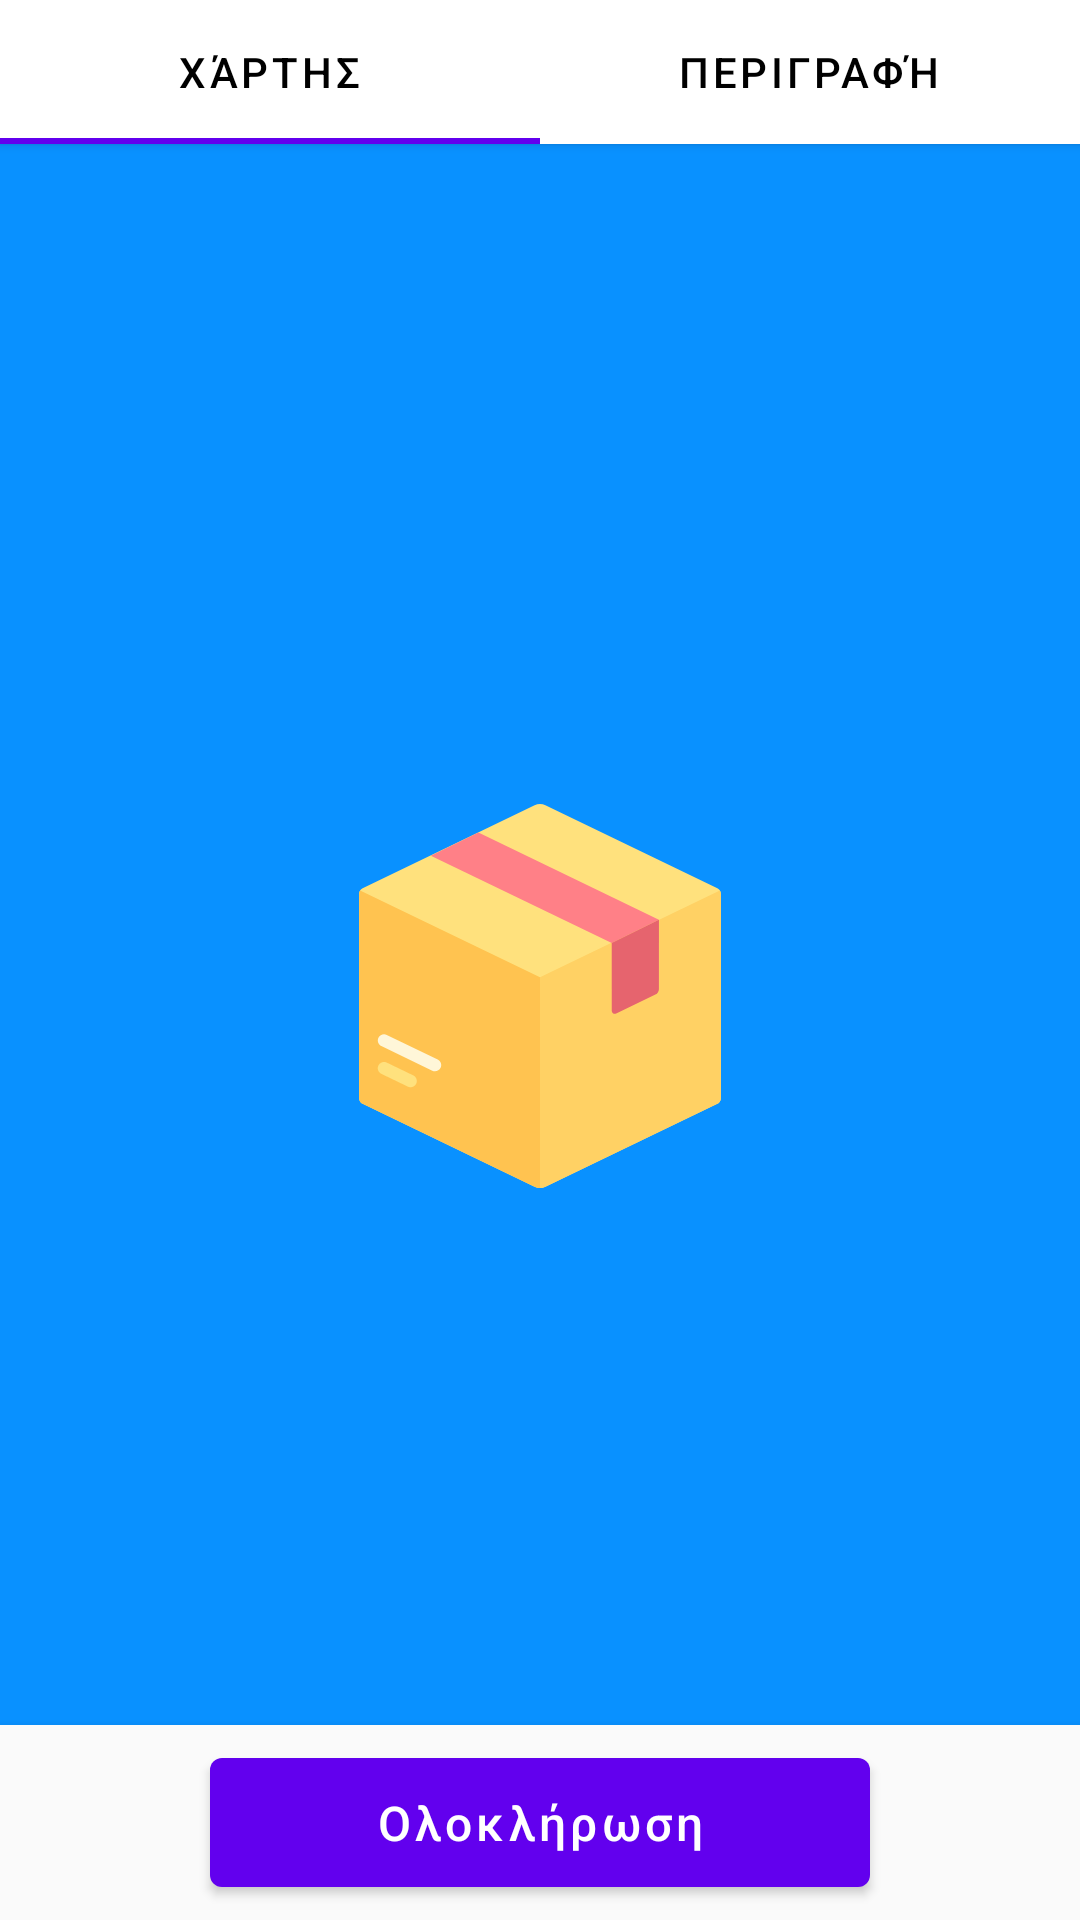

Here is an Android app screen rendered from its layout file. Give the layout XML and the strings, colors and styles it references.
<!-- AndroidManifest.xml: application theme SplashScreenTheme -->
<!-- res/layout/activity_item_2_.xml -->
<?xml version="1.0" encoding="utf-8"?>
<androidx.constraintlayout.widget.ConstraintLayout xmlns:android="http://schemas.android.com/apk/res/android"
    xmlns:app="http://schemas.android.com/apk/res-auto"
    xmlns:tools="http://schemas.android.com/tools"
    android:layout_width="match_parent"
    android:layout_height="match_parent"
    tools:context=".Item_2_Activity">

    <com.google.android.material.tabs.TabLayout
        android:id="@+id/tabLayout2"
        android:layout_width="match_parent"
        android:layout_height="wrap_content"
        app:tabTextColor="@color/black"
        app:tabTextAppearance="@android:style/TextAppearance.Widget.TabWidget"
        app:layout_constraintBottom_toBottomOf="parent"
        app:layout_constraintEnd_toEndOf="parent"
        app:layout_constraintStart_toStartOf="parent"
        app:layout_constraintTop_toTopOf="parent"
        app:layout_constraintVertical_bias="0.0"
        android:elevation="2dp">

        <com.google.android.material.tabs.TabItem
            android:layout_width="wrap_content"
            android:layout_height="wrap_content"
            android:text="Χάρτης" />

        <com.google.android.material.tabs.TabItem
            android:layout_width="wrap_content"
            android:layout_height="wrap_content"
            android:text="Περιγραφή" />

    </com.google.android.material.tabs.TabLayout>

    <androidx.viewpager.widget.ViewPager
        android:id="@+id/viewPager"
        android:layout_width="0dp"
        android:layout_height="0dp"
        app:layout_constraintBottom_toTopOf="@+id/linear_id"
        app:layout_constraintEnd_toEndOf="parent"
        app:layout_constraintStart_toStartOf="parent"
        app:layout_constraintTop_toBottomOf="@+id/tabLayout2" />


    <LinearLayout
        android:id="@+id/linear_id"
        android:layout_width="match_parent"
        android:layout_height="65dp"
        android:background="#fafafa"
        android:elevation="5dp"
        android:foregroundGravity="center"
        android:gravity="center|center_horizontal"
        android:orientation="horizontal"
        android:weightSum="1"
        app:layout_constraintBottom_toBottomOf="parent"
        app:layout_constraintEnd_toEndOf="parent"
        app:layout_constraintStart_toStartOf="parent"
        app:layout_constraintTop_toTopOf="parent"
        app:layout_constraintVertical_bias="1.0">

        <Button
            android:id="@+id/button3"
            android:layout_width="220dp"
            android:layout_height="55dp"
            android:onClick="oloklhrwshFun"
            android:text="Ολοκλήρωση"
            android:textAllCaps="false"
            android:textSize="16sp"
            app:layout_constraintBottom_toBottomOf="parent"
            app:layout_constraintEnd_toEndOf="parent"
            app:layout_constraintStart_toStartOf="parent"
            app:layout_constraintTop_toTopOf="parent"
            app:layout_constraintVertical_bias="0.9925" />

    </LinearLayout>



</androidx.constraintlayout.widget.ConstraintLayout>
<!-- resources referenced by this layout -->
<resources>
  <color name="black">#FF000000</color>
  <style name="SplashScreenTheme" parent="Theme.MaterialComponents.Light.NoActionBar">
          <item name="android:windowBackground">
              @drawable/splash_image
          </item>
          <item name="colorPrimaryVariant">@color/blue_sh</item>
          <item name="android:statusBarColor" tools:targetApi="l">?attr/colorPrimaryVariant</item>
      </style>
  <!-- drawable splash_image (drawable) -->
  <?xml version="1.0" encoding="utf-8"?>
  <layer-list xmlns:android="http://schemas.android.com/apk/res/android">
      <item android:drawable="@color/blue_sh" />
      
      <item
          android:top="280dp"
          android:bottom="256dp"
          android:left="128dp"
          android:right="128dp"
          android:drawable="@drawable/ic_box" android:gravity="center" />
  </layer-list>
  <color name="blue_sh">#0991ff</color>
  <!-- drawable ic_box (drawable) -->
  <vector android:height="128dp" android:viewportHeight="512"
      android:viewportWidth="512" android:width="128dp" xmlns:android="http://schemas.android.com/apk/res/android">
      <path android:fillColor="#FFE17D" android:pathData="M248.768,1.654L19.499,112.336c-2.875,1.388 -4.701,4.298 -4.701,7.49v272.348c0,3.192 1.827,6.102 4.701,7.49l229.269,110.682c4.569,2.206 9.895,2.206 14.464,0l229.269,-110.682c2.875,-1.388 4.701,-4.298 4.701,-7.49V119.826c0,-3.192 -1.827,-6.102 -4.701,-7.49L263.232,1.654C258.663,-0.551 253.337,-0.551 248.768,1.654z"/>
      <path android:fillColor="#FFC350" android:pathData="M16.181,115.273c-0.874,1.331 -1.383,2.898 -1.383,4.553v272.348c0,3.192 1.827,6.102 4.701,7.49l229.269,110.681c2.284,1.103 4.758,1.654 7.232,1.654V231.048L16.181,115.273z"/>
      <path android:fillColor="#FFD164" android:pathData="M495.819,115.273c0.874,1.331 1.383,2.898 1.383,4.553v272.348c0,3.192 -1.827,6.102 -4.701,7.49L263.232,510.345C260.948,511.448 258.474,512 256,512V231.048L495.819,115.273z"/>
      <path android:fillColor="#FFE17D" android:pathData="M83.407,377.657c-1.21,0 -2.445,-0.268 -3.606,-0.828L44.404,359.74c-4.142,-1.998 -5.872,-6.969 -3.874,-11.103c1.99,-4.134 6.977,-5.856 11.103,-3.874l35.397,17.09c4.142,1.998 5.872,6.969 3.874,11.103C89.475,375.927 86.502,377.657 83.407,377.657z"/>
      <path android:fillColor="#FFF6D8" android:pathData="M115.986,356.45c-1.21,0 -2.445,-0.268 -3.606,-0.828l-67.928,-32.79c-4.134,-1.998 -5.872,-6.969 -3.874,-11.103c1.99,-4.126 6.985,-5.856 11.103,-3.874l67.927,32.79c4.134,1.998 5.872,6.969 3.874,11.103C122.054,354.719 119.081,356.45 115.986,356.45z"/>
      <path android:fillColor="#FF8087" android:pathData="M414.549,154.373l-240.662,-116.263l-63.44,30.75l241.202,116.443z"/>
      <path android:fillColor="#E6646E" android:pathData="M351.649,185.303v90.207c0,3.066 3.205,5.078 5.967,3.745l52.232,-25.215c2.875,-1.388 4.701,-4.298 4.701,-7.49v-92.176L351.649,185.303z"/>
  </vector>
</resources>
